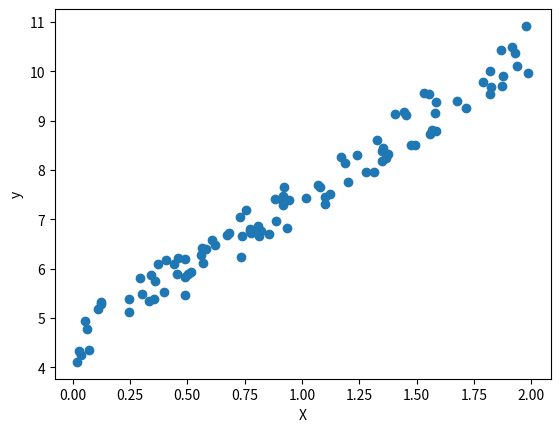

Here is the Python script that generated this plot:
import numpy as np
import matplotlib.pylab as plt

X=2*np.random.rand(100,1)
y=4+3*X+np.random.rand(100,1)
plt.scatter(X,y)
plt.xlabel("X")
plt.ylabel("y")
plt.show()
